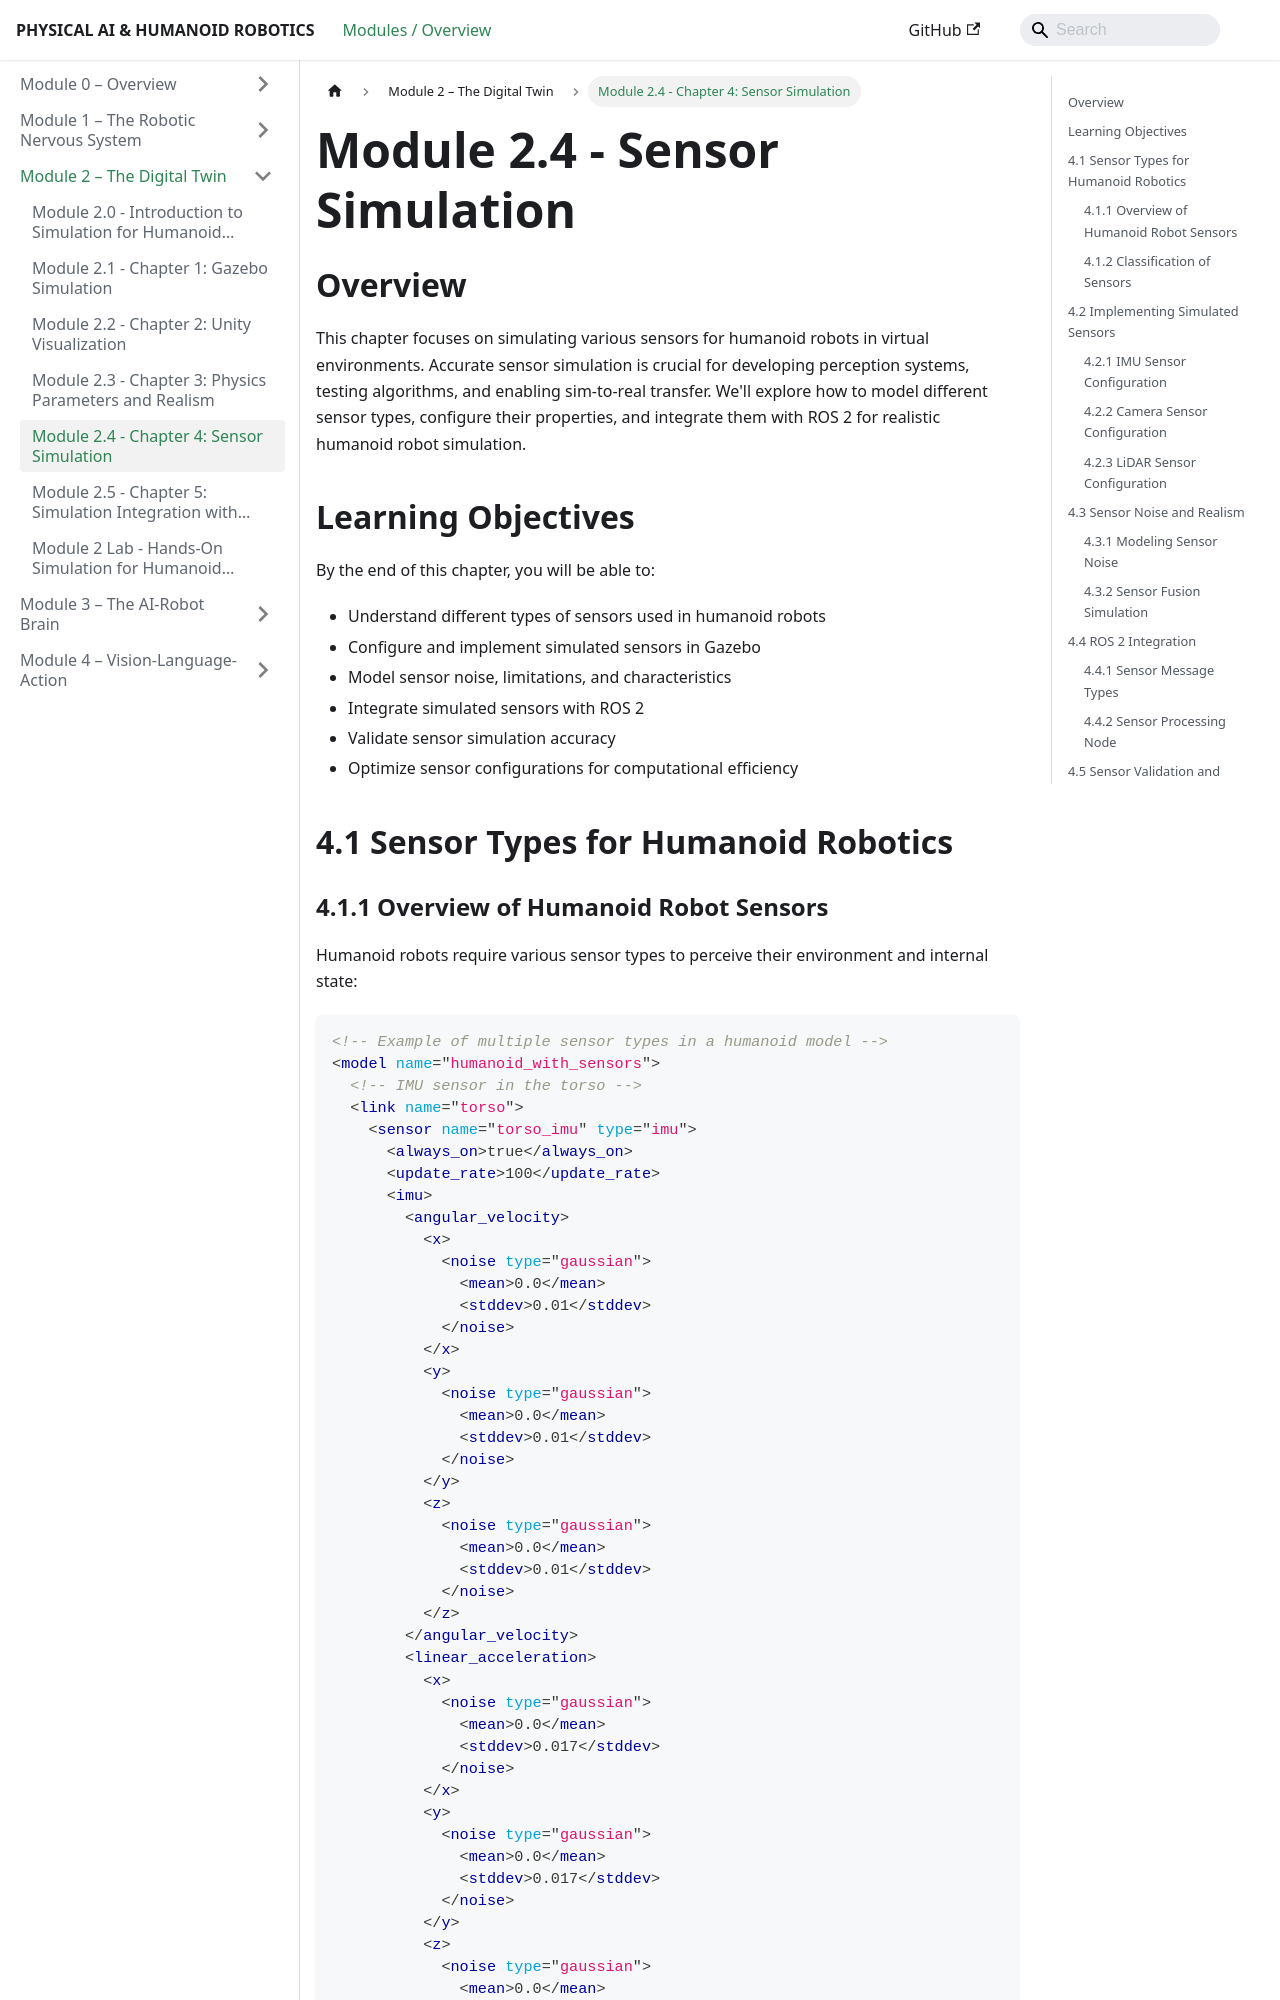

repository: areebabano/physical-ai-humanoid-robotics · page: module_2/module_2_4/index.html · generator: docusaurus

---
id: module_2_4
title: "Module 2.4 - Chapter 4: Sensor Simulation"
sidebar_position: 4
---

# Module 2.4 - Sensor Simulation

## Overview

This chapter focuses on simulating various sensors for humanoid robots in virtual environments. Accurate sensor simulation is crucial for developing perception systems, testing algorithms, and enabling sim-to-real transfer. We'll explore how to model different sensor types, configure their properties, and integrate them with ROS 2 for realistic humanoid robot simulation.

## Learning Objectives

By the end of this chapter, you will be able to:
- Understand different types of sensors used in humanoid robots
- Configure and implement simulated sensors in Gazebo
- Model sensor noise, limitations, and characteristics
- Integrate simulated sensors with ROS 2
- Validate sensor simulation accuracy
- Optimize sensor configurations for computational efficiency

## 4.1 Sensor Types for Humanoid Robotics
